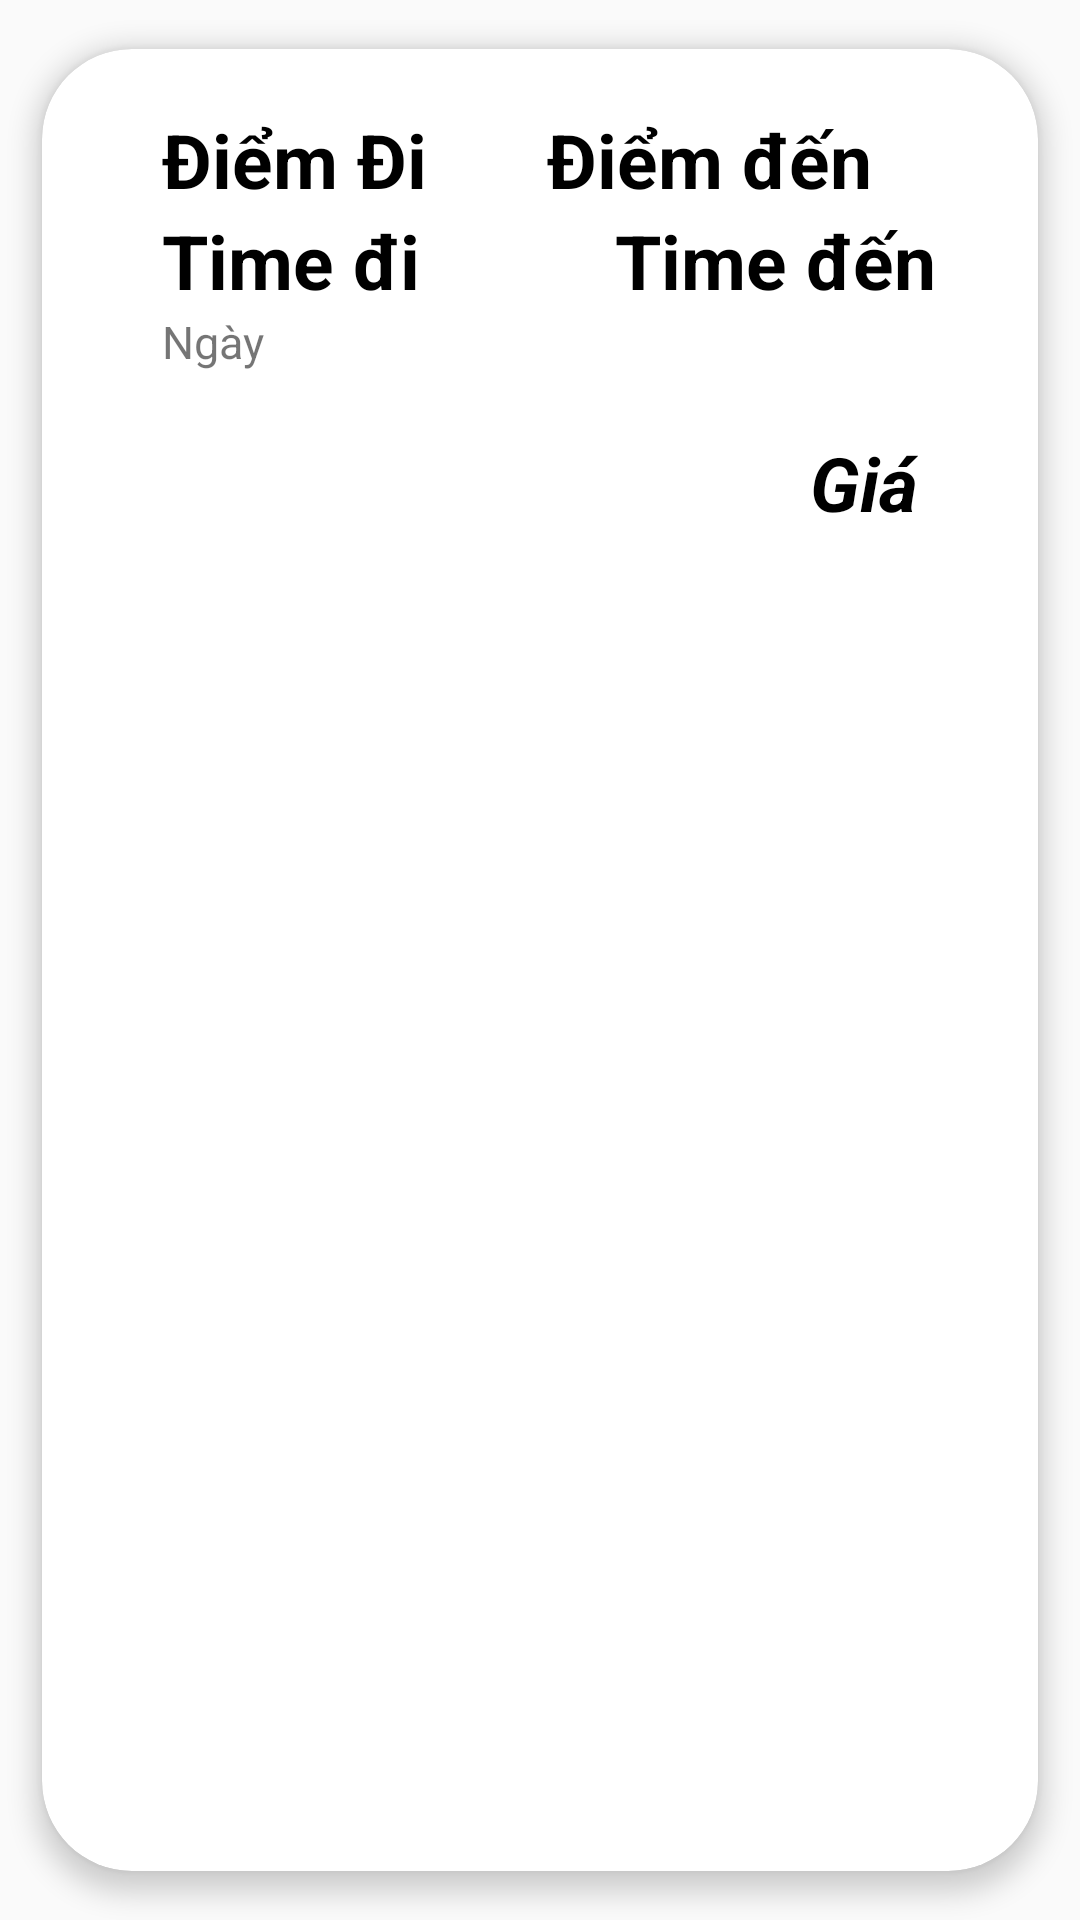

Write the Android layout XML for this screen, with the resource values it uses.
<!-- AndroidManifest.xml: application theme AppTheme -->
<!-- res/layout/chuyen_bay_layout.xml -->
<?xml version="1.0" encoding="utf-8"?>
<androidx.cardview.widget.CardView xmlns:android="http://schemas.android.com/apk/res/android"
    android:layout_width="match_parent"
    android:layout_height="wrap_content"
    xmlns:app="http://schemas.android.com/apk/res-auto"
    app:cardCornerRadius="30dp"
    app:cardElevation="5dp"
    app:contentPadding="20dp"
    app:cardUseCompatPadding="true"
    >
    <LinearLayout
        android:orientation="vertical"
        android:layout_width="match_parent"
        android:layout_height="wrap_content">
        <LinearLayout
        android:orientation="horizontal"
        android:layout_width="wrap_content"
        android:layout_height="wrap_content">
        <TextView
            android:id="@+id/tvRcvTimeDiemDi"
            android:layout_marginLeft="20dp"
            android:text="Điểm Đi"
            android:textSize="25dp"
            android:textStyle="bold"
            android:textColor="@color/black"
            android:layout_width="wrap_content"
            android:layout_height="wrap_content"/>
        <TextView
            android:layout_marginHorizontal="20dp"
            android:background="@drawable/baseline_arrow_right_alt_24"
            android:layout_width="wrap_content"
            android:layout_height="match_parent"/>

            <TextView
                android:id="@+id/tvRcvTimeDiemDen"
                android:layout_width="wrap_content"
                android:layout_height="wrap_content"
                android:layout_marginRight="20dp"
                android:text="Điểm đến"
                android:textColor="@color/black"
                android:textSize="25dp"
                android:maxLines="1"
                android:ellipsize="end"
                android:textStyle="bold" />
        </LinearLayout>
        <LinearLayout
            android:orientation="horizontal"
            android:layout_width="wrap_content"
            android:layout_height="wrap_content">
            <TextView
                android:id="@+id/tvRcvDiemDi"
                android:layout_marginLeft="20dp"
                android:text="Time đi"
                android:textSize="25dp"
                android:textStyle="bold"
                android:textColor="@color/black"
                android:layout_width="wrap_content"
                android:layout_height="wrap_content"/>
            <TextView
                android:id="@+id/tvRcvDiemDen"
                android:layout_marginLeft="65dp"
                android:layout_width="match_parent"
                android:layout_height="wrap_content"
                android:text="Time đến"
                android:textColor="@color/black"
                android:textSize="25dp"
                android:textStyle="bold" />
        </LinearLayout>
        <TextView
            android:id="@+id/tvRcvNgay"
            android:layout_marginLeft="20dp"
            android:textSize="15dp"
            android:text="Ngày"
            android:layout_width="wrap_content"
            android:layout_height="wrap_content"/>
        <TextView
            android:text="Giá"
            android:textStyle="bold|italic"
            android:layout_gravity="end"
            android:id="@+id/tvRcvGia"
            android:textSize="25dp"
            android:textColor="@color/black"
            android:layout_margin="20dp"
            android:layout_width="wrap_content"
            android:layout_height="wrap_content"/>
    </LinearLayout>


</androidx.cardview.widget.CardView>
<!-- resources referenced by this layout -->
<resources>
  <color name="black">#FF000000</color>
  <style name="AppTheme" parent="Theme.AppCompat.Light.DarkActionBar">
          <item name="android:titleTextStyle">@style/TitleTextStyle</item>
      </style>
  <style name="TitleTextStyle">
          <item name="android:textSize">20sp</item> 
          <item name="android:textColor">#FF0000</item> 
          <item name="android:textAlignment">center</item> 
          <item name="android:background">@color/purple_500</item>
      </style>
  <color name="purple_500">#FF6200EE</color>
</resources>
